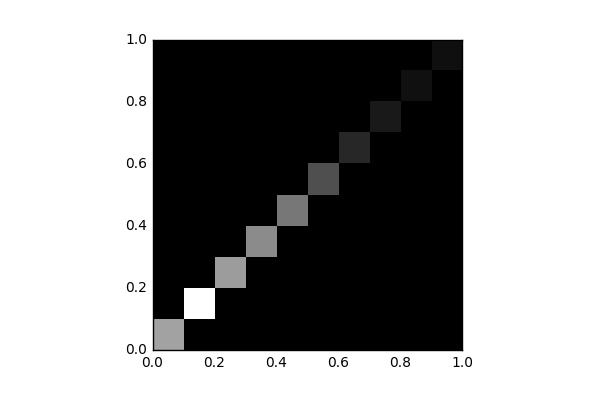

The table this chart was drawn from, first rows:
, 0, 1, 2, 3, 4, 5, 6, 7, 8, 9
0, 7624, 0.0, 0.0, 0.0, 0.0, 0.0, 0.0, 0.0, 0.0, 0.0
1, 0.0, 11990, 0.0, 0.0, 0.0, 0.0, 0.0, 0.0, 0.0, 0.0
2, 0.0, 0.0, 7325, 0.0, 0.0, 0.0, 0.0, 0.0, 0.0, 0.0
3, 0.0, 0.0, 0.0, 6535, 0.0, 0.0, 0.0, 0.0, 0.0, 0.0
4, 0.0, 0.0, 0.0, 0.0, 5608, 0.0, 0.0, 0.0, 0.0, 0.0
5, 0.0, 0.0, 0.0, 0.0, 0.0, 3707, 0.0, 0.0, 0.0, 0.0
6, 0.0, 0.0, 0.0, 0.0, 0.0, 0.0, 1830, 0.0, 0.0, 0.0
7, 0.0, 0.0, 0.0, 0.0, 0.0, 0.0, 0.0, 1205, 0.0, 0.0
8, 0.0, 0.0, 0.0, 0.0, 0.0, 0.0, 0.0, 0.0, 758.0, 0.0
9, 0.0, 0.0, 0.0, 0.0, 0.0, 0.0, 0.0, 0.0, 0.0, 718.0
